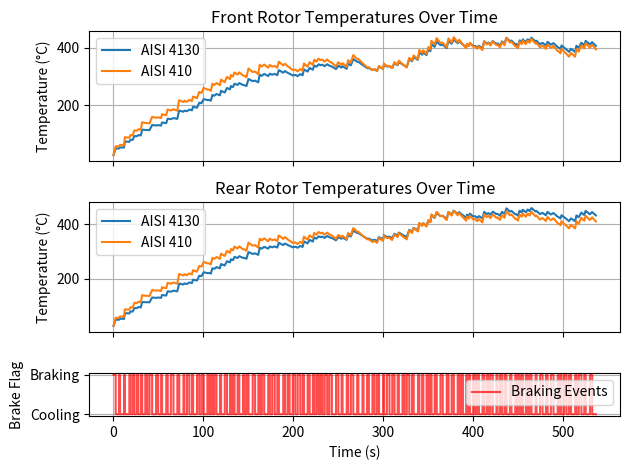

This chart was generated by the following Python code:
import numpy as np
import matplotlib.pyplot as plt

def get_material_properties(mat_type, T_c):
    """
    Returns (rho_metal, k_metal, Cp_metal) for a given material type and temperature T_c (°C)
    ADD DEFINITIONS AS NEEDED.
    """
    if mat_type == 1:
        # AISI 410 stainless-steel
        rho_metal = 7740  # kg/m^3
        if T_c < 100.0:
            k_metal  = 24.9        # [W/m-K]
            Cp_metal = 460.0       # [J/kg-K]
        else:
            k_metal  = 0.0095 * T_c + 23.95
            Cp_metal = 0.1 * T_c + 450.0

    elif mat_type == 2:
        # AISI 4130 annealed steel
        rho_metal = 7850  # kg/m^3
        k_metal  = 36.32  # [W/m-K]
        Cp_metal = 600.0  # [J/kg-K]

    else:
        rho_metal = 7800.0
        k_metal   = 40.0
        Cp_metal  = 500.0

    return rho_metal, k_metal, Cp_metal

# Helper Functions for Heat Flows

def convection_coefficient(omega, h_base=25.0, omega_ref=100.0, exponent=0.7):
    """
    Convection coefficient as a function of wheel (rotor) speed.
    h(omega) = h_base * (omega / omega_ref)^exponent
    TO BE ADJUSTED
    """
    if omega_ref < 1e-6:
        omega_ref = 1.0
    return h_base * (max(omega, 0.01) / omega_ref)**exponent

def conduction_loss_to_hub(T_rotor, rotor_area, T_hub=30.0, k_cond=5.0):
    """
    Very simple conduction model:
    Q_dot_cond = k_cond * rotor_area * (T_rotor - T_hub)
    TO BE ADJUSTED?
    """
    return k_cond * rotor_area * (T_rotor - T_hub)

def compute_brake_energy(I_wheel, omega1, omega2):
    """
    Computes the change in rotational kinetic energy: 0.5 * I_wheel * (omega1^2 - omega2^2)
    """
    return 0.5 * I_wheel * (omega1**2 - omega2**2)

# Main Simulation Function
def simulate_multiple_rotors(rotor_pairs, events, ambient_temp, time_step):
    """
    Lumped thermal simulation with:
        - random braking events
        - convection as function of speed
        - conduction to hub
        - optional partition fraction to rotor
        - temperature-dependent material properties

    Parameters:
        rotor_pairs: list of pairs, each pair is [rotor_front_dict, rotor_rear_dict] (or any grouping)
                     each rotor dict has keys:
                        "mass_disc", "area_disc", "fraction_into_disc", "I_wheel",
                        "emissivity", "material_type"
                        (optional: "mass_disc" might be computed from geometry + rho, or just measured mass)
        events:      list of dicts, each with:
                        "omega_init", "omega_final", "t_brake", "t_cool"
        ambient_temp (°C)
        time_step (s)
    Returns:
        time_array (1D np.array)
        rotor_temp_history (2D np.array, shape=(num_rotors, len(time_array)))
        brake_flag (1D np.array) of 0 or 1, indicating cooling or braking
    """
    sigma_sb = 5.670374419e-8
    num_rotors = len(rotor_pairs) * 2

    # initialize rotor temperatures (°C)
    rotor_temp = np.array([ambient_temp]*num_rotors, dtype=float)

    time_history = []
    brake_flag_history = []
    rotor_temp_list = []

    current_time = 0.0

    def run_phase(n_steps, power_in_array, omega_array, phase_flag):
        """
        n_steps: how many sub-steps in the phase
        power_in_array: net friction heat input per rotor (W)
        omega_array: array of rotor speeds for each rotor (or a single speed if they're the same)
        phase_flag: 1 = braking, 0 = cooling
        """
        nonlocal current_time, rotor_temp

        for step_i in range(n_steps):
            new_temps = np.zeros_like(rotor_temp)
            for i in range(num_rotors):
                pair_idx, rotor_idx = divmod(i, 2)
                rotor = rotor_pairs[pair_idx][rotor_idx]

                T_c = rotor_temp[i]
                mat_type = rotor["material_type"]

                # retrieve temp dependent properties
                rho_metal, k_metal, Cp_metal = get_material_properties(mat_type, T_c)

                mass_disc = rotor["mass_disc"]

                heat_capacity = mass_disc * Cp_metal

                # convection
                h_now = convection_coefficient(omega_array[i])
                Q_conv = h_now * rotor["area_disc"] * ((T_c + 273.15) - (ambient_temp + 273.15))

                # radiation
                eps = rotor["emissivity"]
                T_k  = T_c + 273.15
                Ta_k = ambient_temp + 273.15
                Q_rad = eps * sigma_sb * rotor["area_disc"] * (T_k**4 - Ta_k**4)

                # conduction to hub (assumed TO BE ADJUSTED?)
                Q_cond = conduction_loss_to_hub(T_c, rotor["area_disc"])

                # net heat
                Q_in = power_in_array[i]
                Q_net = Q_in - Q_conv - Q_rad - Q_cond

                # temperature increment
                dT = (Q_net / heat_capacity) * time_step
                new_temps[i] = T_c + dT

            rotor_temp = new_temps
            current_time += time_step

            time_history.append(current_time)
            brake_flag_history.append(phase_flag)
            rotor_temp_list.append(rotor_temp.copy())

    # loop over the brake events
    for ev in events:
        omega_i = ev["omega_init"]
        omega_f = ev["omega_final"]
        t_brake = ev["t_brake"]
        t_cool  = ev["t_cool"]

        # 1) Compute total brake energy from one wheel's inertia or handle differently if needed
        #    If each rotor has its own I_wheel, you might do that individually.
        #    We'll do a simpler approach: total rotor-based energy in a loop, or just single-lump for demonstration.
        #    For example, let's sum up the rotor inertias, or handle them rotor-by-rotor below.

        brake_power = np.zeros(num_rotors, dtype=float)

        for i in range(num_rotors):
            pair_idx, rotor_idx = divmod(i, 2)
            rotor = rotor_pairs[pair_idx][rotor_idx]
            # rotational KE difference
            dE = compute_brake_energy(rotor["I_wheel"], omega_i, omega_f)
            # fraction going into the disc
            fraction_disc = rotor["fraction_into_disc"]
            # power spread out over t_brake
            if t_brake > 0.0:
                brake_power[i] = (dE * fraction_disc) / t_brake

        # braking phase
        if t_brake > 0.0:
            n_steps_brake = int(t_brake / time_step)
            if n_steps_brake < 1:
                n_steps_brake = 1

            # for more accurate approach, linearly reduce speed from omega_i to omega_f
            speed_vals = np.linspace(omega_i, omega_f, n_steps_brake)
            for step_i in range(n_steps_brake):
                omega_array = np.array([speed_vals[step_i]] * num_rotors)
                run_phase(1, brake_power, omega_array, phase_flag=1)
        else:
            # no actual brake phase
            pass

        # cooling phase
        if t_cool > 0.0:
            n_steps_cool = int(t_cool / time_step)
            if n_steps_cool < 1:
                n_steps_cool = 1

            # wheel speed is just final, or near 0
            omega_cool = omega_f
            zero_power = np.zeros(num_rotors)
            for step_i in range(n_steps_cool):
                omega_array = np.array([omega_cool]*num_rotors)
                run_phase(1, zero_power, omega_array, phase_flag=0)

    time_array = np.array(time_history)
    rotor_temp_history = np.array(rotor_temp_list).T  # shape => (num_rotors, timesteps)
    brake_flag = np.array(brake_flag_history)

    return time_array, rotor_temp_history, brake_flag

if __name__ == "__main__":
    rotor_pairs = [
        [
            {
                "mass_disc": 0.5289,
                "area_disc": 0.055,
                "fraction_into_disc": 0.9,
                "I_wheel": 5.0213,
                "emissivity": 0.6,
                "material_type": 2  # AISI 4130
            },
            {
                "mass_disc": 0.3778,
                "area_disc": 0.0347,
                "fraction_into_disc": 0.9,
                "I_wheel": 3.542,
                "emissivity": 0.6,
                "material_type": 2  # AISI 4130
            }
        ],
        [
            {
                "mass_disc": 0.500,
                "area_disc": 0.050,
                "fraction_into_disc": 0.9,
                "I_wheel": 4.8,
                "emissivity": 0.75,
                "material_type": 1  #AISI 410
            },
            {
                "mass_disc": 0.360,
                "area_disc": 0.033,
                "fraction_into_disc": 0.9,
                "I_wheel": 3.4,
                "emissivity": 0.75,
                "material_type": 1  # AISI 410
            }
        ]
    ]

    # generate random events: speed range (60–100 rad/s)
    # eventually replace with wheel speed sensor
    np.random.seed(42)
    events = []
    for _ in range(100):
        omega_i = np.random.uniform(60, 100)
        reduce_speed = np.random.uniform(0, 30)
        omega_f = max(0, omega_i - reduce_speed)
        t_brake = np.random.uniform(1, 3)
        t_cool  = np.random.uniform(2, 5)
        events.append({
            "omega_init": omega_i,
            "omega_final": omega_f,
            "t_brake": t_brake,
            "t_cool": t_cool
        })

    # simulate
    ambient_temp = 25.0
    time_step = 0.1
    time_array, rotor_temps, brake_flag = simulate_multiple_rotors(
        rotor_pairs, events, ambient_temp, time_step
    )

    # analyze peak temperatures
    for i in range(len(rotor_temps)):
        peak_temp = np.max(rotor_temps[i, :])
        peak_t_idx = np.argmax(rotor_temps[i, :])
        peak_time = time_array[peak_t_idx]
        print(f"[Rotor {i+1}] Peak Temp: {peak_temp:.1f} °C ("
              f"{peak_temp*9/5+32:.1f} °F) at t={peak_time:.1f}s")

    material_names = {
        1: "AISI 410",
        2: "AISI 4130",
        # Add more if needed
    }

    # Plot
    fig, axarr = plt.subplots(3, 1, gridspec_kw={'height_ratios': [3, 3, 1]}, sharex=True)

    num_rotors = len(rotor_temps)

    for i in range(num_rotors):
        # identify which rotor dictionary this i corresponds to
        pair_idx, rotor_idx = divmod(i, 2)
        rotor_info = rotor_pairs[pair_idx][rotor_idx]

        mat_type = rotor_info["material_type"]
        mat_name = material_names.get(mat_type, f"Material {mat_type}")

        label_str = f"{mat_name}"

        # front rotors on axarr[0] and rears on axarr[1]
        if i % 2 == 0:  # front rotor 
            axarr[0].plot(time_array, rotor_temps[i, :], label=label_str)
        else:           # rear rotor
            axarr[1].plot(time_array, rotor_temps[i, :], label=label_str)

    # label subplots
    axarr[0].set_ylabel("Temperature (°C)")
    axarr[0].legend()
    axarr[0].grid(True)
    axarr[0].set_title("Front Rotor Temperatures Over Time")

    axarr[1].set_ylabel("Temperature (°C)")
    axarr[1].legend()
    axarr[1].grid(True)
    axarr[1].set_title("Rear Rotor Temperatures Over Time")

    axarr[2].step(time_array, brake_flag, where="post", color='red', alpha=0.7, label="Braking Events")
    axarr[2].set_ylabel("Brake Flag")
    axarr[2].set_yticks([0, 1])
    axarr[2].set_yticklabels(["Cooling", "Braking"])
    axarr[2].set_xlabel("Time (s)")
    axarr[2].legend()
    axarr[2].grid(True)

    plt.tight_layout()
    plt.show()
